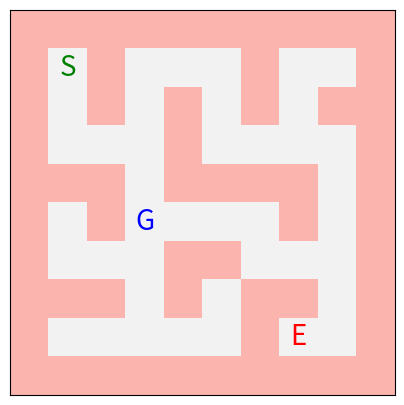

The matplotlib source for this figure:
# Base imports
import numpy as np                  # Library for arrays, matrices, mathematical functions, etc.
import matplotlib.pyplot as plt     # Good for visualisations.


# Initialising the maze
class Maze:
    def __init__(self, maze, start_position, goal_position, sub_goal_position):
        self.maze = maze

        # Later necessary for training
        self.maze_width = maze_layout.shape[1]          # rows of maze, also knows as x-azis.
        self.maze_height = maze_layout.shape[0]         # columns of maze, also known as y-axis.

        self.start_position = start_position            # start position - S.
        self.goal_position = goal_position              # end goal position - E.
        self.sub_goal_position = sub_goal_position      # sub goal position - G.

    def show_maze(self):
        plt.figure(figsize=(5,5))

        plt.imshow(self.maze, cmap='Pastel1_r')

        # Placements for the start, end, and sub goal positions.
        plt.text(self.start_position[0], self.start_position[1], 'S', ha='center', va='center', color='green', fontsize=20)
        plt.text(self.goal_position[0], self.goal_position[1], 'E', ha='center', va='center', color='red', fontsize=20)
        plt.text(self.sub_goal_position[0], self.sub_goal_position[1], 'G', ha='center', va='center', color='blue', fontsize=20)

        # Hide the digits and labels from the plot visualistion. 
        plt.xticks([]), plt.yticks([])

        # Ensures the plot will visualise when running the code.
        plt.show()


# The layout of the 10x10 maze:
# 1 = wall.
# 0 = open area.
maze_layout = np.array([
    [1, 1, 1, 1, 1, 1, 1, 1, 1, 1],
    [1, 0, 1, 0, 0, 0, 1, 0, 0, 1],
    [1, 0, 1, 0, 1, 0, 1, 0, 1, 1],
    [1, 0, 0, 0, 1, 0, 0, 0, 0, 1],
    [1, 1, 1, 0, 1, 1, 1, 1, 0, 1],
    [1, 0, 1, 0, 0, 0, 0, 1, 0, 1],
    [1, 0, 0, 0, 1, 1, 0, 0, 0, 1],
    [1, 1, 1, 0, 1, 0, 1, 1, 0, 1],
    [1, 0, 0, 0, 0, 0, 1, 0, 0, 1],
    [1, 1, 1, 1, 1, 1, 1, 1, 1, 1]
])

# Places the start, end, and sub goal at the correct coordinates (rows, columns).
maze = Maze(maze_layout, (1, 1), (7, 8), (3,5))

# Actually visualises the plot with matplotlib.
maze.show_maze()